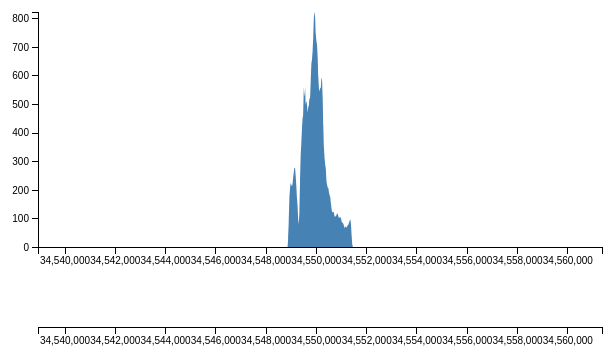
D3 v3 page, settled after 360 driven frames (6 s of simulated time); the page loaded 1 data file(s).


// ── areachart.js
$( document ).ready(function() {
var viewerWidth = $(document).width()*0.6;
var viewerHeight = $(document).height()*0.45;

var margin = {top: 10, right: 10, bottom: 100, left: 40},
    margin2 = {top: viewerHeight-70, right: 10, bottom: 20, left: 40},
    width = viewerWidth - margin.left - margin.right,
    height = viewerHeight - margin.top - margin.bottom,
    height2 = viewerHeight - margin2.top - margin2.bottom;

var x = d3.scale.linear().range([0, width]),
    x2 = d3.scale.linear().range([0, width]),
    y = d3.scale.linear().range([height, 0]),
    y2 = d3.scale.linear().range([height2, 0]);

var xAxis = d3.svg.axis().scale(x).orient("bottom"),
    xAxis2 = d3.svg.axis().scale(x2).orient("bottom"),
    yAxis = d3.svg.axis().scale(y).orient("left");

var brush = d3.svg.brush()
    .x(x2)
    .on("brush", brushed)
    .on("brushend", brushend);

var area = d3.svg.area()
    .interpolate("monotone")
    .x(function(d) { return x(d.loc); })
    .y0(height)
    .y1(function(d) { return y(d.value); });

var area2 = d3.svg.area()
    .interpolate("monotone")
    .x(function(d) { return x2(d.loc); })
    .y0(height2)
    .y1(function(d) { return y2(d.value); });

var svg = d3.select("#areachart-container").append("svg")
    .attr("width", width + margin.left + margin.right)
    .attr("height", height + margin.top + margin.bottom);
    
var tooltip = d3.select("#areachart-container")
    .append("div")
    .attr("class", "remove")
    .style("position", "absolute")
    .style("z-index", "20")
    .style("visibility", "hidden")
    .style("top", viewerHeight*1.1+"px")
    .style("left", "50px");

svg.append("defs").append("clipPath")
     .attr("id", "clip")
    .append("rect")
     .attr("width", width)
     .attr("height", height);

var focus = svg.append("g")
    .attr("class", "focus")
    .attr("transform", "translate(" + margin.left + "," + margin.top + ")");

var context = svg.append("g")
    .attr("class", "context")
    .attr("transform", "translate(" + margin2.left + "," + margin2.top + ")")
    //.style("fill", "url(#image)");
    
var locarray = [];


d3.csv("testavg.csv", function(error, data) {
  x.domain(d3.extent(data.map(function(d) { return d.loc; })));
  y.domain([0, d3.max(data,(function(d) { return +d.value;}))]);
  x2.domain(x.domain());
  y2.domain(y.domain());

  focus.append("path")
      .datum(data)
      .attr("class", "area")
      .attr("d", area)
      .on("mousemove", function(d) {
        mousex = d3.mouse(this);
        mousex = mousex[0];
        var invertedx = Math.round(x.invert(mousex));
        invertedx = (Math.round(invertedx/25))*25 + 1;
        for (var k = 0; k < d.length; k++) {
            locarray[k] = d[k].loc;
        }

        mouseloc = locarray.indexOf(invertedx.toString());
      
        tooltip.html("Present in: " + d[mouseloc].present + "% of the tracks <br>" +
                     "Max RPM (factor): " + d[mouseloc].max + "<br>"+
                     "Standard deviation: " + d[mouseloc].SD)
               .style("visibility", "visible");
      })
      
      .on("mouseout", function(d) {
         tooltip.html("").style("visibility", "hidden");
      })

  focus.append("g")
      .attr("class", "x axis")
      .attr("transform", "translate(0," + height + ")")
      .call(xAxis);

  focus.append("g")
      .attr("class", "y axis")
      .call(yAxis);

  /*context.append("path")
      .datum(data)
      .attr("class", "area");
      .attr("d", area2);*/
    

  
  context.append("g")
      .attr("class", "x axis")
      .attr("transform", "translate(0," + height2 + ")")
      .call(xAxis2);

  context.append("g")
      .attr("class", "x brush")
      .call(brush)
    .selectAll("rect")
      .attr("y", -6)
      .attr("height", height2 + 7);
      
      
  var vertical = d3.select("#areachart-container")
        .append("div")
        .attr("class", "remove")
        .style("position", "absolute")
        .style("z-index", "19")
        .style("width", "1px")
        .style("height", height)
        .style("top", viewerHeight*1.1+"px")
        .style("bottom", "30px")
        .style("left", "0px")
        .style("background", "#fff");
  
  //creating the white line
  d3.select("#areachart-container")
      .on("mousemove", function(){  
         mousex = d3.mouse(this);
         mousex = mousex[0] + 5;
         vertical.style("left", mousex + "px" )})
      .on("mouseover", function(){  
         mousex = d3.mouse(this);
         mousex = mousex[0] + 5;
         vertical.style("left", mousex + "px")});
});

function brushed() {
  x.domain(brush.empty() ? x2.domain() : brush.extent());
  focus.select(".area").attr("d", area);
  focus.select(".x.axis").call(xAxis);
}

function brushend(p) {
  alert(brush.extent());
  
  /*var csvString = brush.extent();
  var a = document.createElement('a');
  a.href     = 'data:attachment/csv,' + csvString;
  a.target   ='_blank';
  a.download = 'myFile.csv';
  //a.innerHTML = "Click me to download the file.";
  document.body.appendChild(a);
  a.click();*/
}

});


### data: testavg.csv, 18840 bytes — head not shown